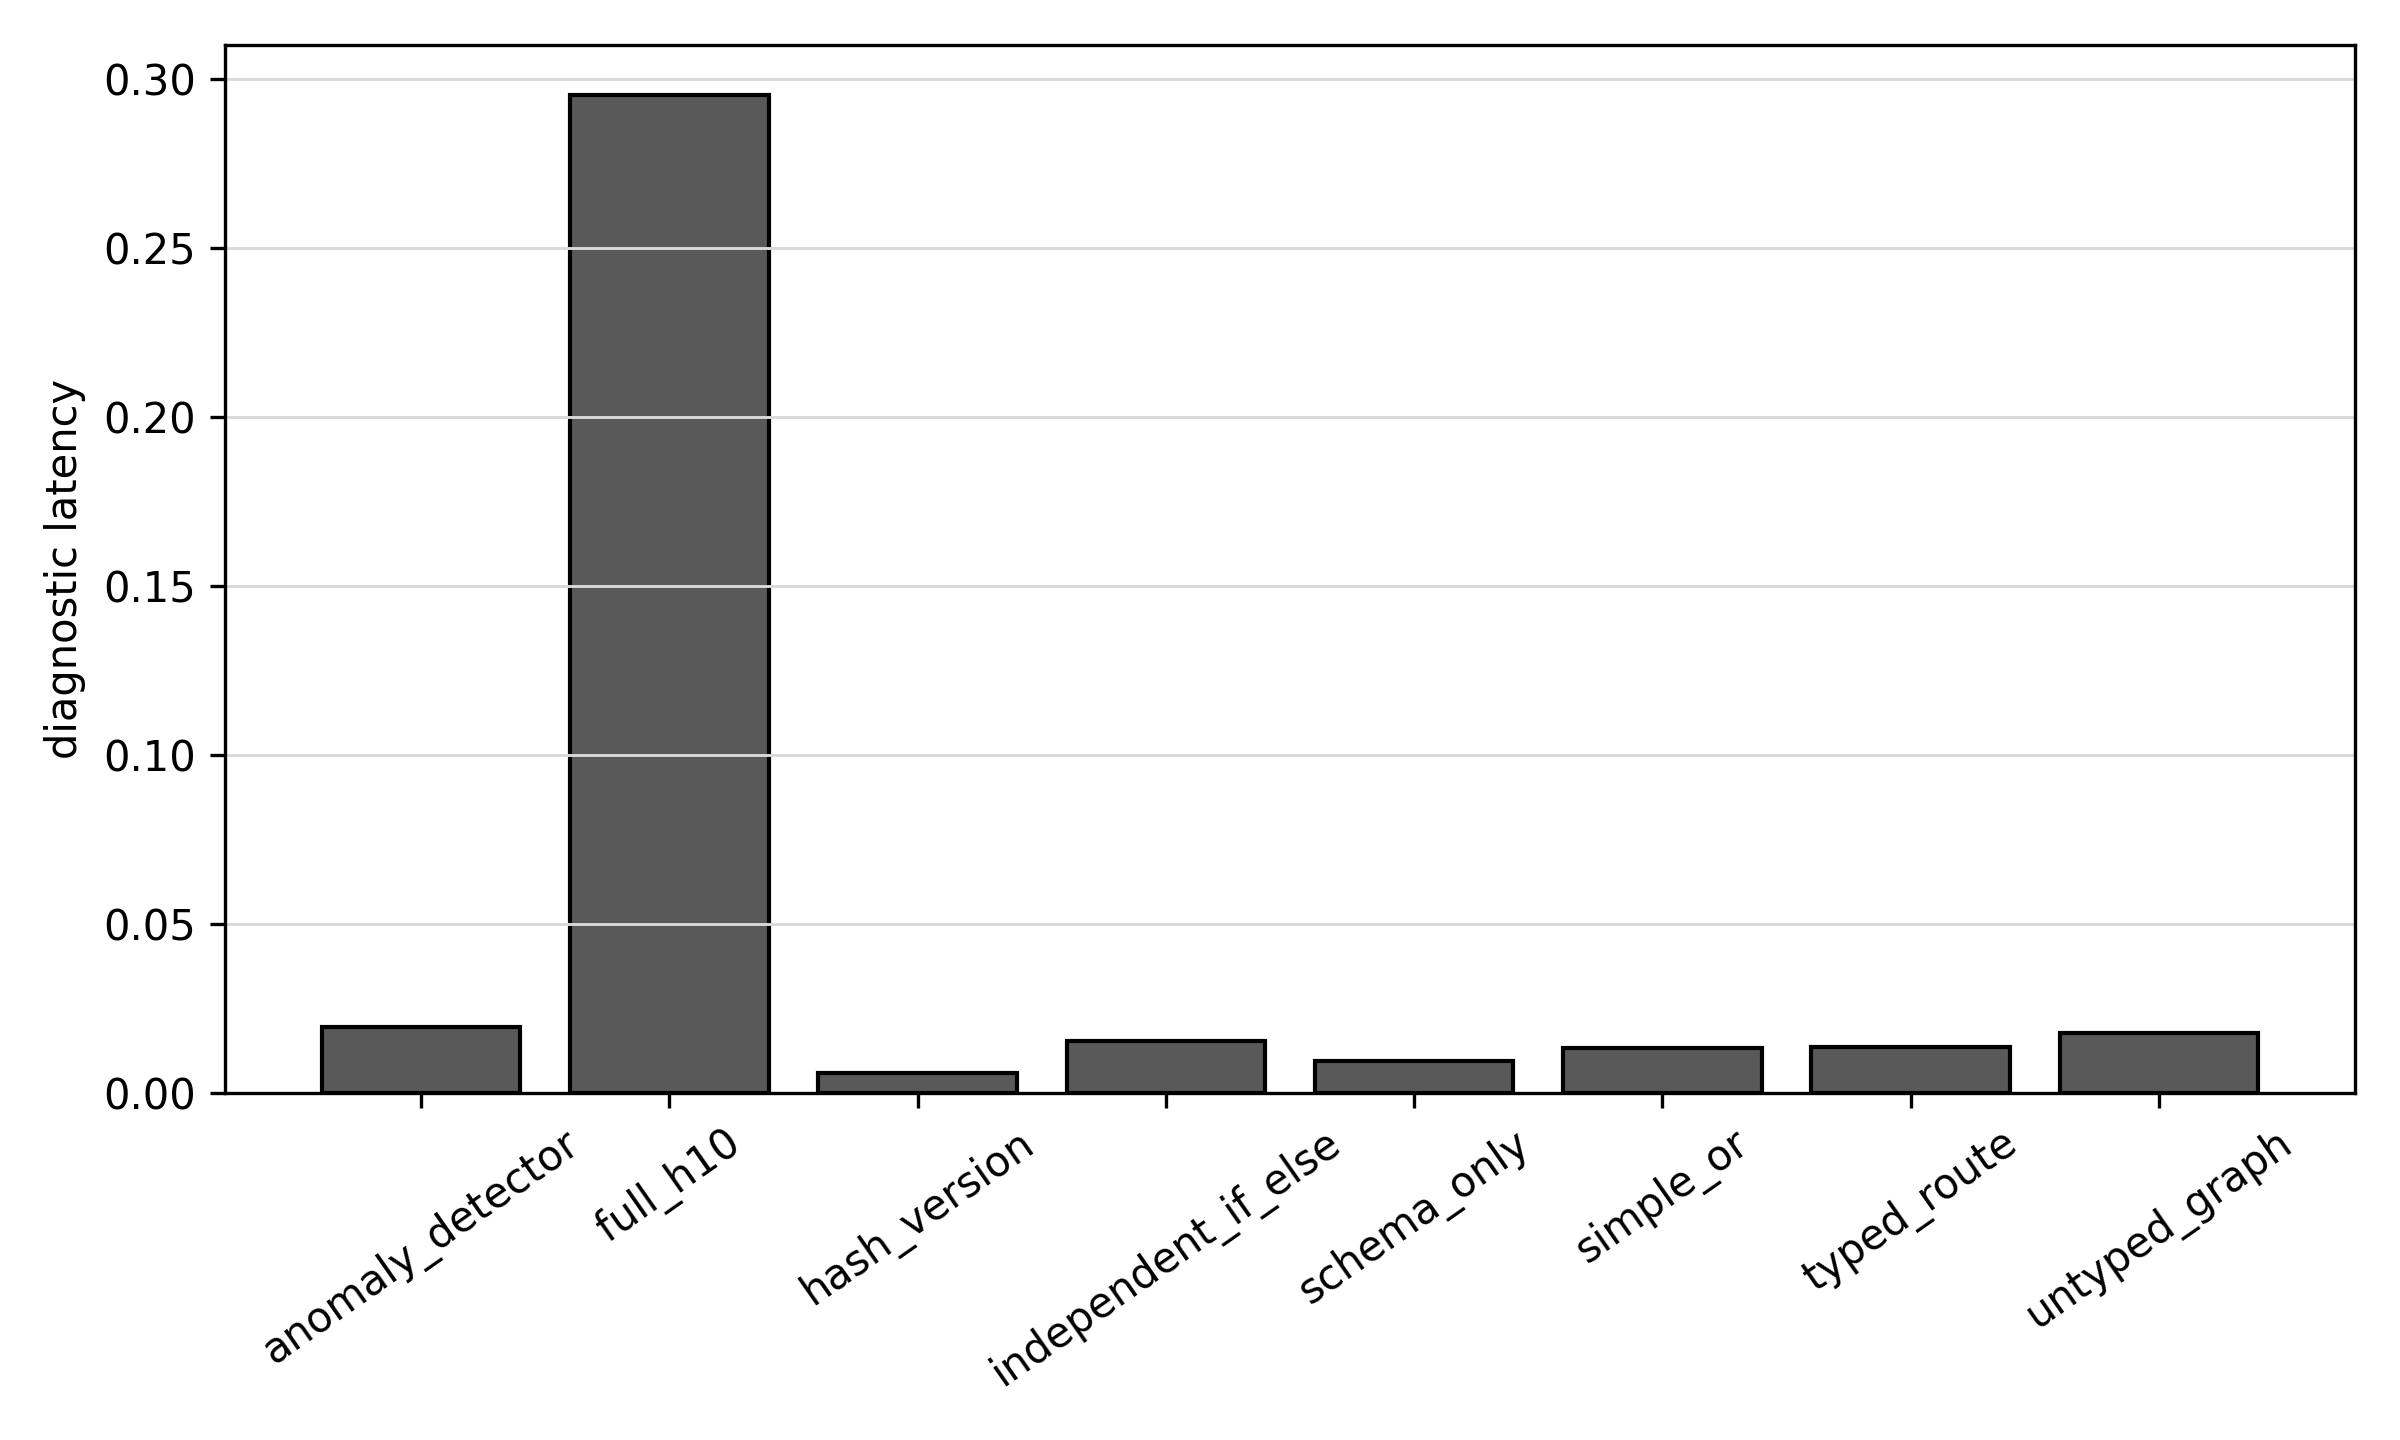

The data file committed next to this chart (first rows):
method, diagnostic_latency
anomaly_detector, 0.01955
full_h10, 0.2954
hash_version, 0.005698
independent_if_else, 0.01532
schema_only, 0.009469
simple_or, 0.01315
typed_route, 0.01354
untyped_graph, 0.01766
